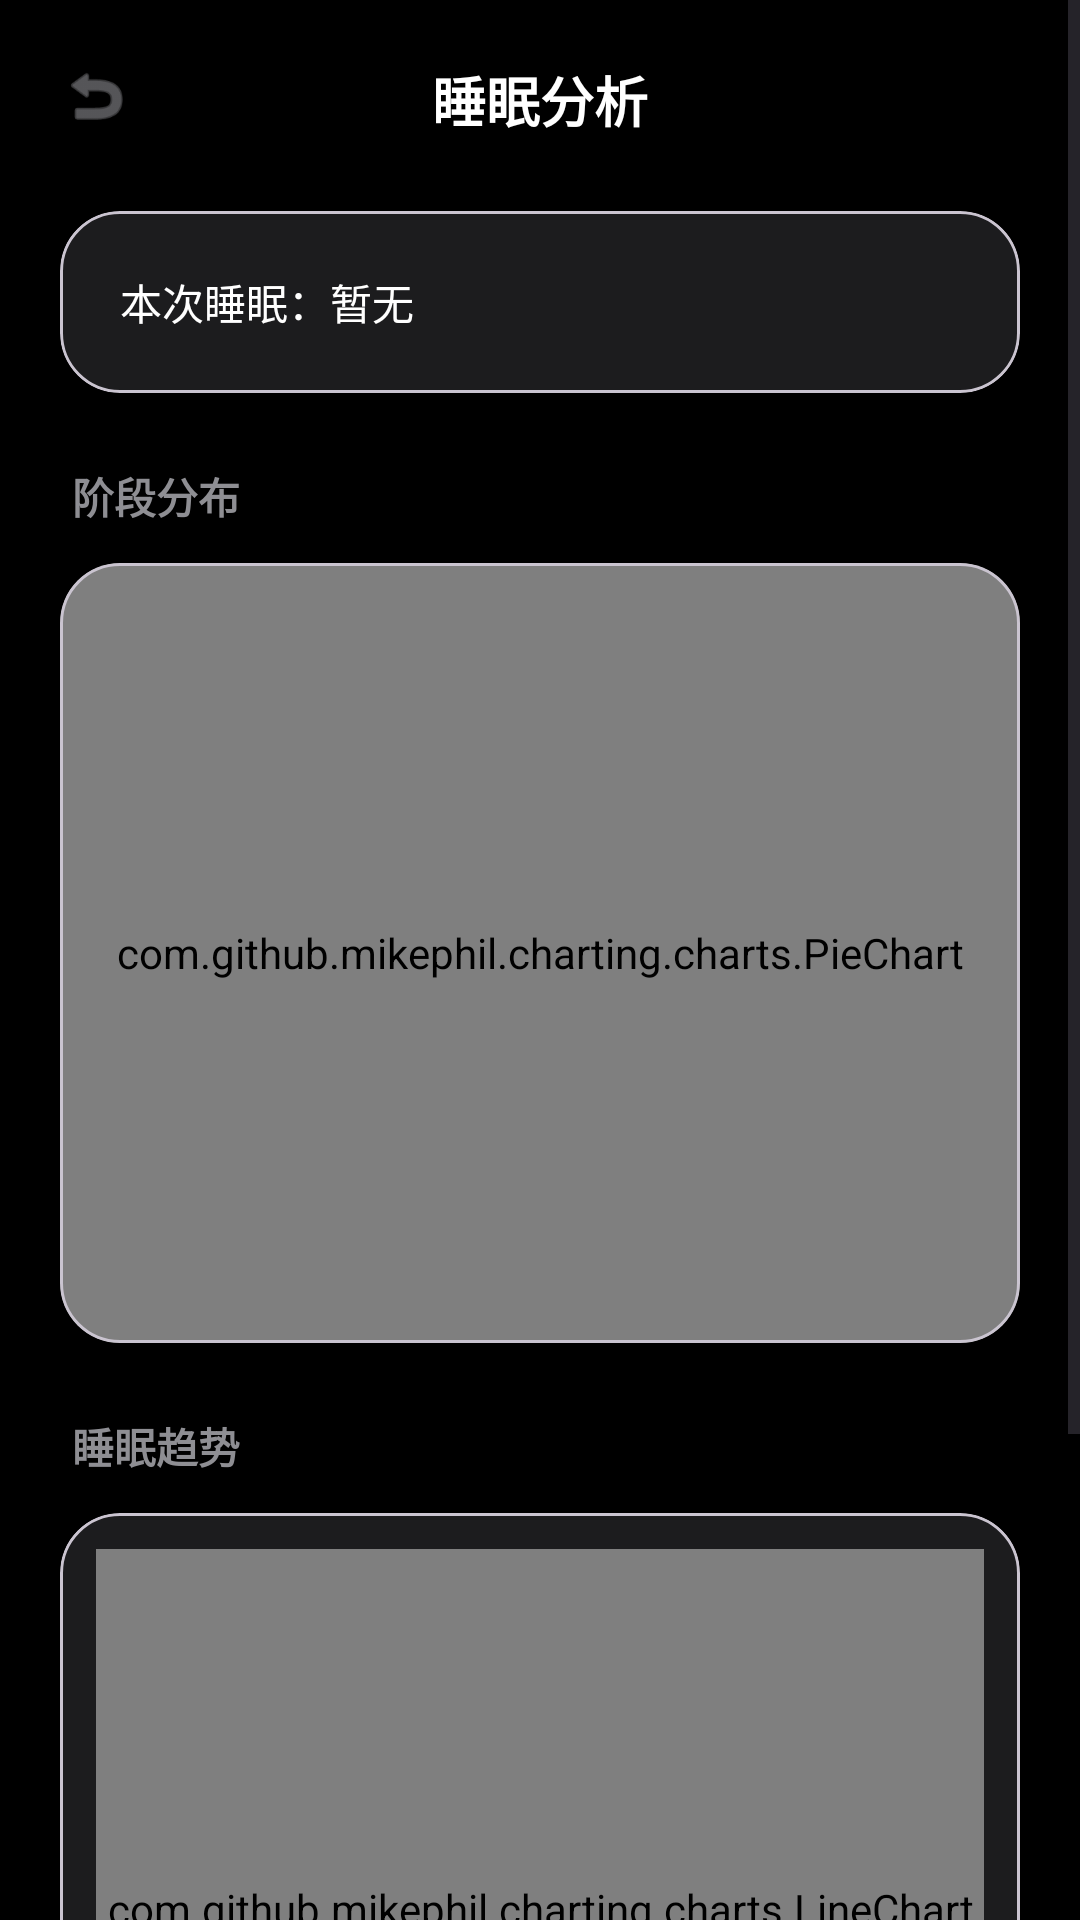

Reconstruct the res/layout file that produces this screen, plus the resources it refers to.
<!-- AndroidManifest.xml: application theme Theme.BluetoothMonitor -->
<!-- res/layout/activity_sleep_detail.xml -->
<?xml version="1.0" encoding="utf-8"?>
<ScrollView xmlns:android="http://schemas.android.com/apk/res/android"
    xmlns:app="http://schemas.android.com/apk/res-auto"
    android:layout_width="match_parent"
    android:layout_height="match_parent"
    android:background="@color/apple_bg">

    <LinearLayout
        android:layout_width="match_parent"
        android:layout_height="wrap_content"
        android:orientation="vertical"
        android:padding="20dp">

        
        <RelativeLayout
            android:layout_width="match_parent"
            android:layout_height="wrap_content"
            android:layout_marginBottom="24dp">
            <TextView
                android:layout_width="wrap_content"
                android:layout_height="wrap_content"
                android:layout_centerInParent="true"
                android:text="睡眠分析"
                android:textColor="@color/white"
                android:textSize="18sp"
                android:textStyle="bold" />
            <ImageView
                android:id="@+id/btnBack"
                android:layout_width="24dp"
                android:layout_height="24dp"
                android:layout_alignParentStart="true"
                android:src="@android:drawable/ic_menu_revert"
                app:tint="@color/text_secondary" />
        </RelativeLayout>

        <com.google.android.material.card.MaterialCardView
            android:layout_width="match_parent"
            android:layout_height="wrap_content"
            app:cardBackgroundColor="@color/apple_card"
            app:cardCornerRadius="20dp"
            app:cardElevation="0dp">
            <LinearLayout
                android:layout_width="match_parent"
                android:layout_height="wrap_content"
                android:orientation="vertical"
                android:padding="20dp">
                <TextView
                    android:id="@+id/tvSessionSummary"
                    android:layout_width="match_parent"
                    android:layout_height="wrap_content"
                    android:text="本次睡眠：暂无"
                    android:textColor="@color/white"
                    android:textSize="14sp"
                    android:lineSpacingExtra="4dp" />
            </LinearLayout>
        </com.google.android.material.card.MaterialCardView>

        <TextView
            android:layout_width="match_parent"
            android:layout_height="wrap_content"
            android:layout_marginTop="24dp"
            android:layout_marginStart="4dp"
            android:text="阶段分布"
            android:textColor="@color/text_secondary"
            android:textSize="14sp"
            android:textStyle="bold" />

        <com.google.android.material.card.MaterialCardView
            android:layout_width="match_parent"
            android:layout_height="wrap_content"
            android:layout_marginTop="12dp"
            app:cardBackgroundColor="@color/apple_card"
            app:cardCornerRadius="20dp"
            app:cardElevation="0dp">
            <com.github.mikephil.charting.charts.PieChart
                android:id="@+id/sleepPieChart"
                android:layout_width="match_parent"
                android:layout_height="260dp"
                android:padding="12dp" />
        </com.google.android.material.card.MaterialCardView>

        <TextView
            android:layout_width="match_parent"
            android:layout_height="wrap_content"
            android:layout_marginTop="24dp"
            android:layout_marginStart="4dp"
            android:text="睡眠趋势"
            android:textColor="@color/text_secondary"
            android:textSize="14sp"
            android:textStyle="bold" />

        <com.google.android.material.card.MaterialCardView
            android:layout_width="match_parent"
            android:layout_height="wrap_content"
            android:layout_marginTop="12dp"
            app:cardBackgroundColor="@color/apple_card"
            app:cardCornerRadius="20dp"
            app:cardElevation="0dp">
            <LinearLayout
                android:layout_width="match_parent"
                android:layout_height="wrap_content"
                android:orientation="vertical"
                android:padding="12dp">
                <com.github.mikephil.charting.charts.LineChart
                    android:id="@+id/sleepChart"
                    android:layout_width="match_parent"
                    android:layout_height="240dp" />
                
                <TextView
                    android:layout_width="match_parent"
                    android:layout_height="wrap_content"
                    android:layout_marginTop="12dp"
                    android:gravity="center"
                    android:text="2=深睡  1=浅睡  0=清醒"
                    android:textColor="@color/text_secondary"
                    android:textSize="11sp" />
            </LinearLayout>
        </com.google.android.material.card.MaterialCardView>

        <View
            android:layout_width="match_parent"
            android:layout_height="40dp" />

    </LinearLayout>
</ScrollView>
<!-- resources referenced by this layout -->
<resources>
  <color name="apple_bg">#000000</color>
  <color name="apple_card">#1C1C1E</color>
  <color name="text_secondary">#8E8E93</color>
  <color name="white">#FFFFFF</color>
  <style name="Theme.BluetoothMonitor" parent="Base.Theme.BluetoothMonitor" />
  <style name="Base.Theme.BluetoothMonitor" parent="Theme.Material3.DayNight.NoActionBar">
          
          
      </style>
</resources>
